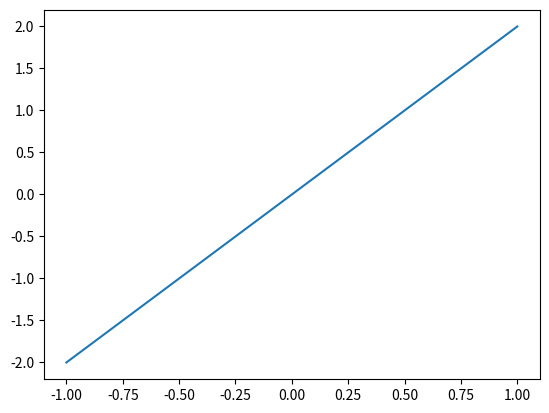

This chart was generated by the following Python code:
import matplotlib.pyplot as plt
import numpy as np
import os

x = np.linspace(-1,1,50)#从(-1,1)均匀取50个点
y = 2 * x
os.system('export DISPLAY=:0.0')
plt.plot(x,y)
plt.show()